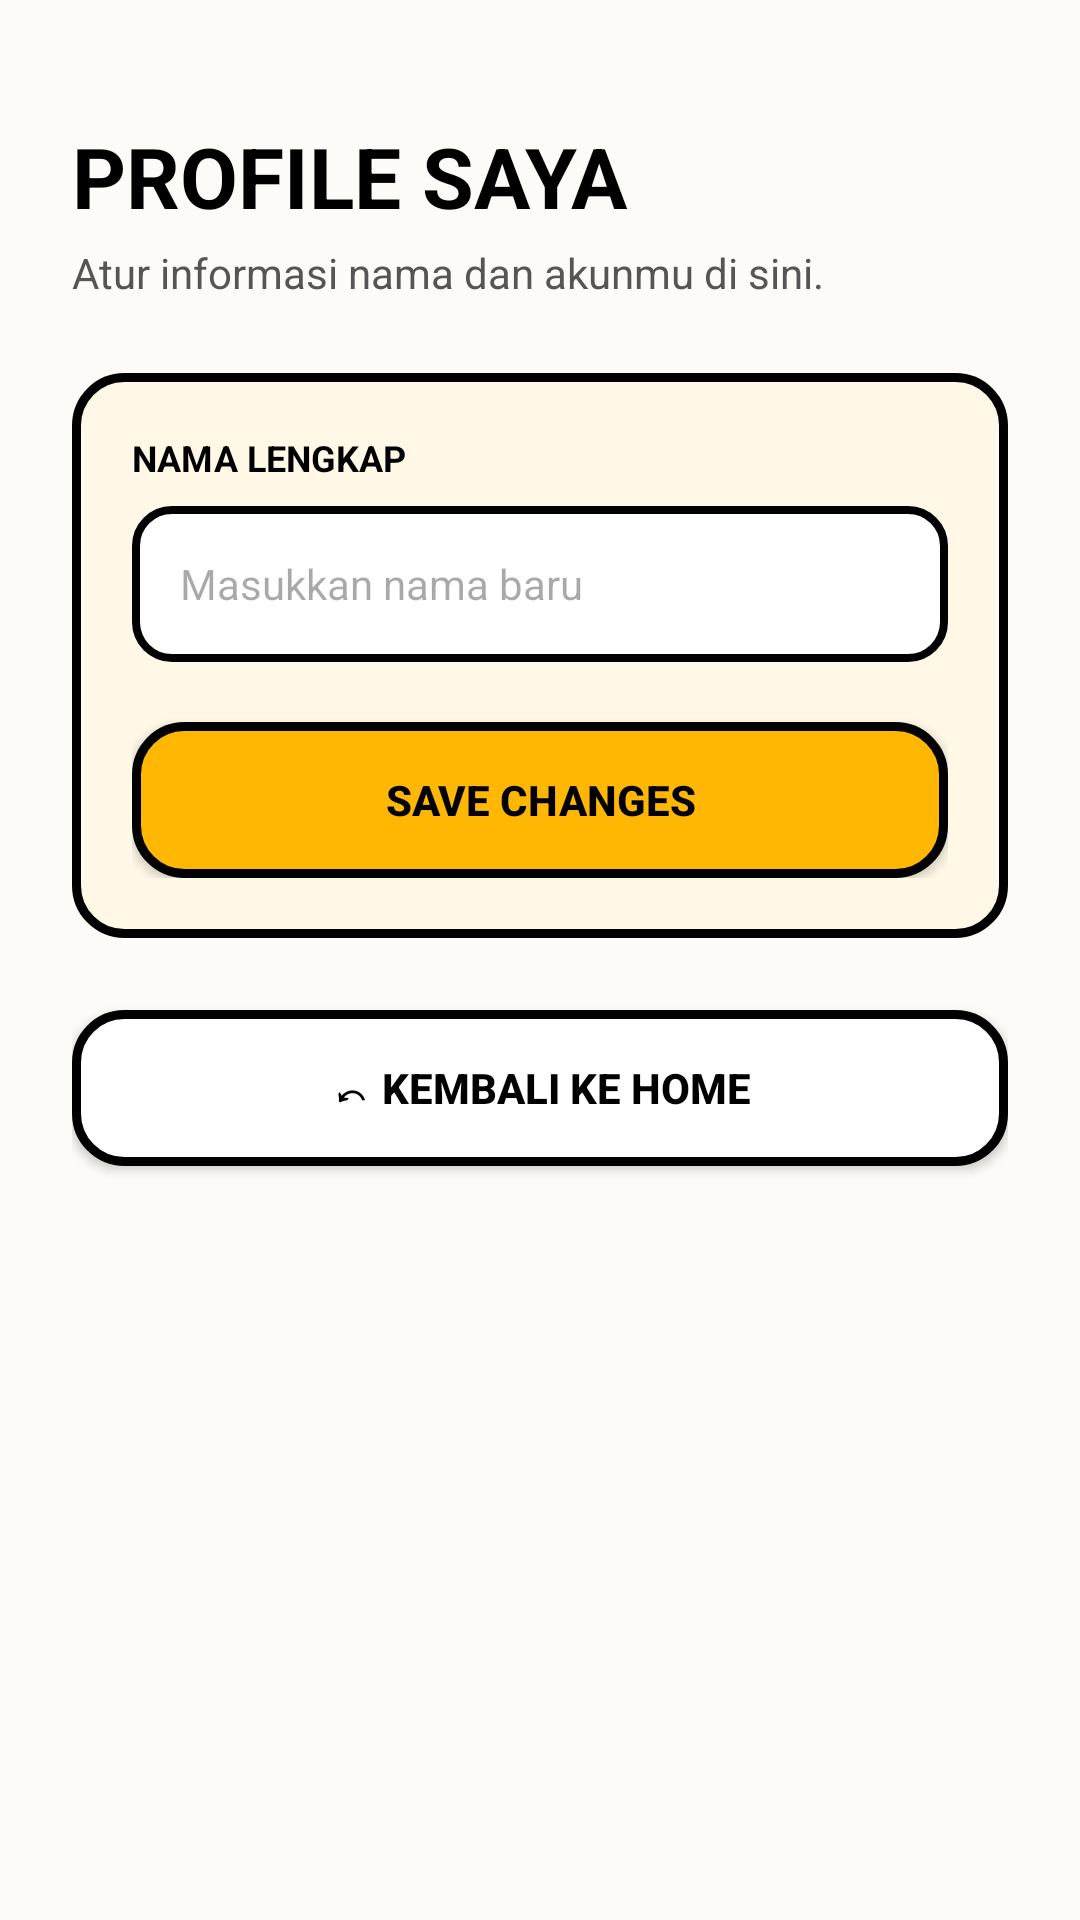

Write the Android layout XML for this screen, with the resource values it uses.
<!-- AndroidManifest.xml: application theme Theme.Kopi_dan_nyemil -->
<!-- res/layout/activity_profile.xml -->
<?xml version="1.0" encoding="utf-8"?>
<ScrollView xmlns:android="http://schemas.android.com/apk/res/android"
    android:layout_width="match_parent"
    android:layout_height="match_parent"
    android:background="#FDFBF7"
    android:fillViewport="true">

    <LinearLayout
        android:layout_width="match_parent"
        android:layout_height="wrap_content"
        android:orientation="vertical"
        android:padding="24dp">

        
        <TextView
            android:layout_width="wrap_content"
            android:layout_height="wrap_content"
            android:layout_marginTop="16dp"
            android:text="PROFILE SAYA"
            android:textColor="#000000"
            android:textSize="28sp"
            android:textStyle="bold" />

        <TextView
            android:layout_width="wrap_content"
            android:layout_height="wrap_content"
            android:layout_marginTop="4dp"
            android:text="Atur informasi nama dan akunmu di sini."
            android:textColor="#555555"
            android:textSize="14sp" />

        
        <LinearLayout
            android:layout_width="match_parent"
            android:layout_height="wrap_content"
            android:layout_marginTop="24dp"
            android:background="@drawable/bg_neo_card"
            android:orientation="vertical"
            android:padding="20dp">

            <TextView
                android:layout_width="wrap_content"
                android:layout_height="wrap_content"
                android:text="NAMA LENGKAP"
                android:textColor="#000000"
                android:textSize="12sp"
                android:textStyle="bold" />

            <EditText
                android:id="@+id/etProfileName"
                android:layout_width="match_parent"
                android:layout_height="52dp"
                android:layout_marginTop="8dp"
                android:background="@drawable/bg_neo_input"
                android:hint="Masukkan nama baru"
                android:inputType="textPersonName"
                android:paddingHorizontal="16dp"
                android:textColor="#000000"
                android:textSize="14sp" />

            <androidx.appcompat.widget.AppCompatButton
                android:id="@+id/btnSaveProfile"
                android:layout_width="match_parent"
                android:layout_height="52dp"
                android:layout_marginTop="20dp"
                android:background="@drawable/bg_neo_button"
                android:text="SAVE CHANGES"
                android:textColor="#000000"
                android:textSize="14sp"
                android:textStyle="bold" />

        </LinearLayout>

        
        <androidx.appcompat.widget.AppCompatButton
            android:id="@+id/btnBackToHome"
            android:layout_width="match_parent"
            android:layout_height="52dp"
            android:layout_marginTop="24dp"
            android:background="@drawable/bg_neo_button_outline"
            android:text="⤺ KEMBALI KE HOME"
            android:textColor="#000000"
            android:textSize="14sp"
            android:textStyle="bold" />

    </LinearLayout>
</ScrollView>
<!-- resources referenced by this layout -->
<resources>
  <!-- drawable bg_neo_button (drawable) -->
  <?xml version="1.0" encoding="utf-8"?>
  <shape xmlns:android="http://schemas.android.com/apk/res/android"
      android:shape="rectangle">
      <solid android:color="#FFB703" /> 
      <stroke
          android:width="3dp"
          android:color="#000000" /> 
      <corners android:radius="16dp" />
  </shape>
  <!-- drawable bg_neo_button_outline (drawable) -->
  <?xml version="1.0" encoding="utf-8"?>
  <shape xmlns:android="http://schemas.android.com/apk/res/android"
      android:shape="rectangle">
      <solid android:color="#FFFFFF" /> 
      <stroke
          android:width="3dp"
          android:color="#000000" /> 
      <corners android:radius="16dp" />
  </shape>
  <!-- drawable bg_neo_card (drawable) -->
  <?xml version="1.0" encoding="utf-8"?>
  <shape xmlns:android="http://schemas.android.com/apk/res/android"
      android:shape="rectangle">
      <solid android:color="#FFF8E7" /> 
      <stroke
          android:width="3dp"
          android:color="#000000" />
      <corners android:radius="16dp" />
  </shape>
  <!-- drawable bg_neo_input (drawable) -->
  <?xml version="1.0" encoding="utf-8"?>
  <shape xmlns:android="http://schemas.android.com/apk/res/android"
      android:shape="rectangle">
      <solid android:color="#FFFFFF" />
      <stroke
          android:width="2.5dp"
          android:color="#000000" /> 
      <corners android:radius="12dp" />
  </shape>
  <style name="Theme.Kopi_dan_nyemil" parent="Base.Theme.Kopi_dan_nyemil" />
  <style name="Base.Theme.Kopi_dan_nyemil" parent="Theme.Material3.DayNight.NoActionBar">
          
          
      </style>
</resources>
